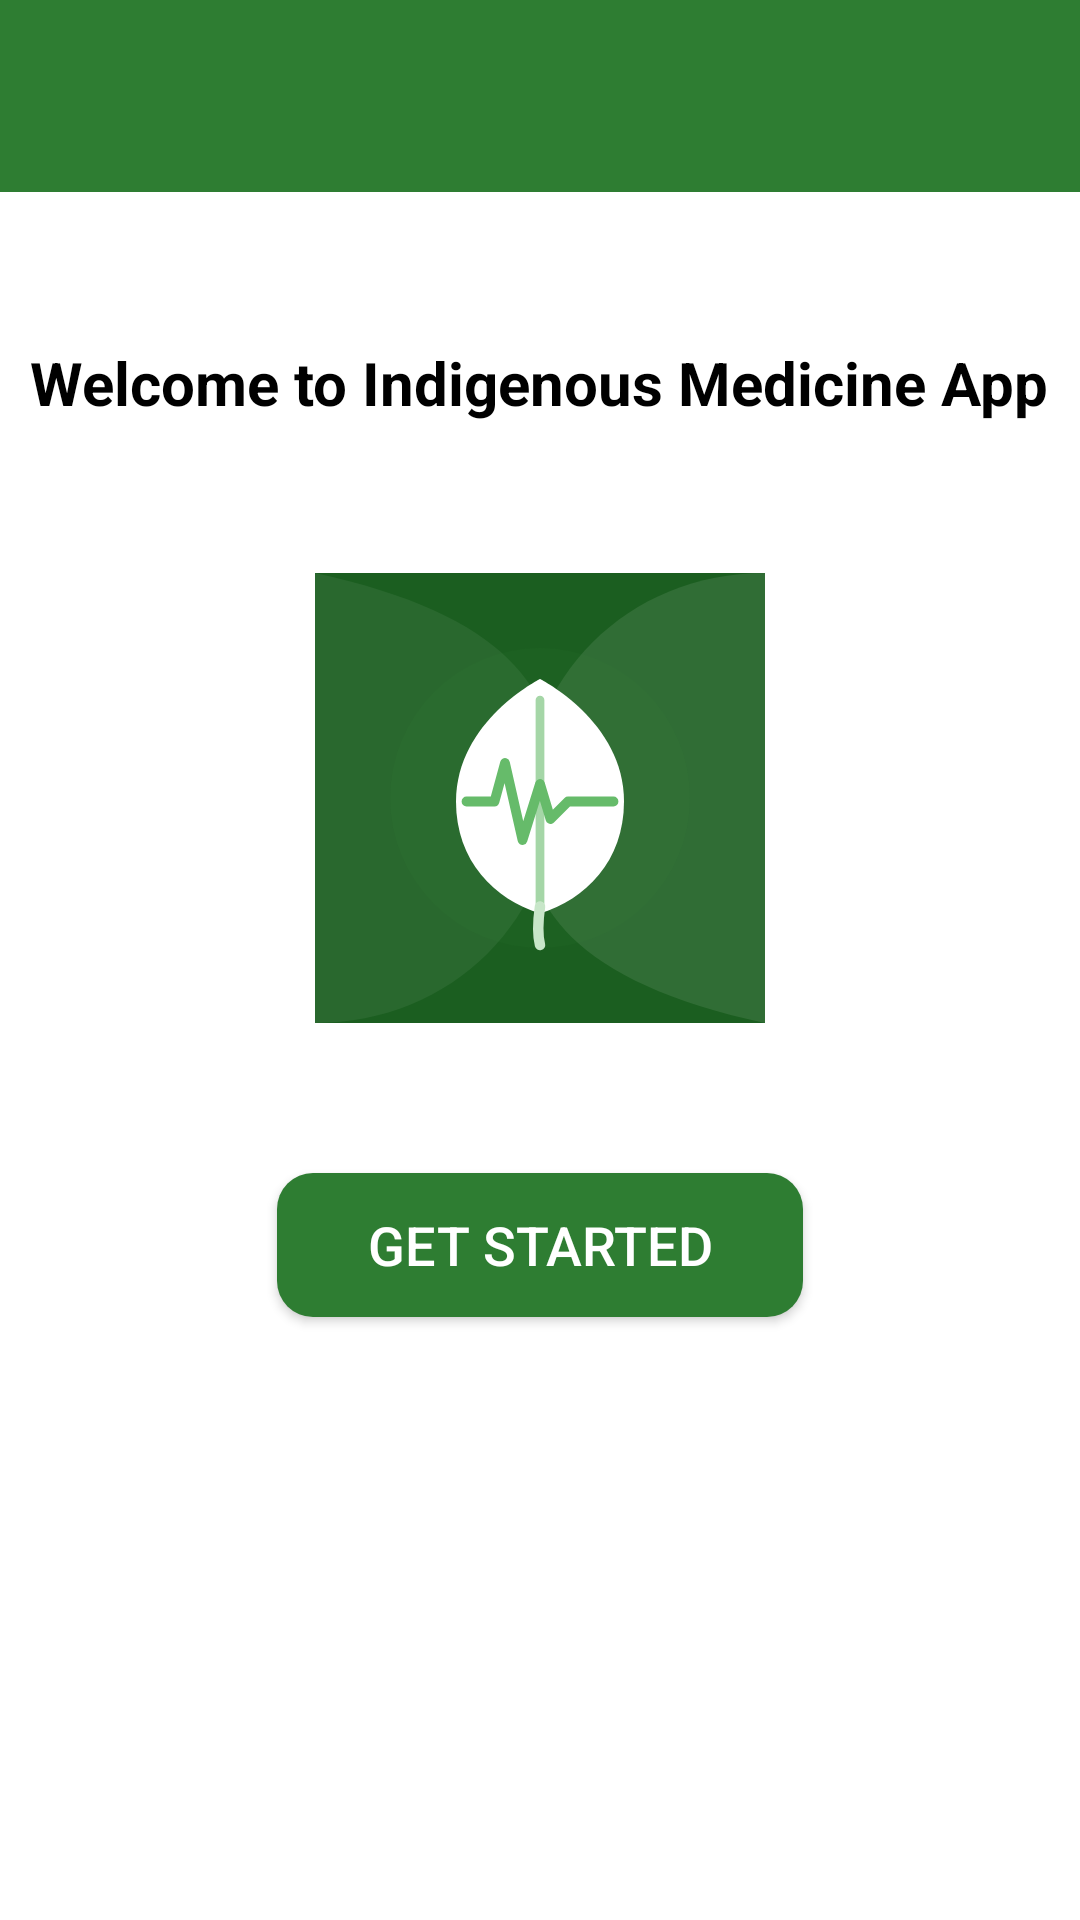

The Android layout XML behind this screen, and the referenced resources:
<!-- AndroidManifest.xml: application theme Theme.IndegenousMedicine2 -->
<!-- res/layout/activity_main.xml -->
<?xml version="1.0" encoding="utf-8"?>
<RelativeLayout xmlns:android="http://schemas.android.com/apk/res/android"
    xmlns:app="http://schemas.android.com/apk/res-auto"
    xmlns:tools="http://schemas.android.com/tools"
    android:layout_width="match_parent"
    android:layout_height="match_parent"
    android:background="@color/white"
    tools:context=".MainActivity">

    
    <androidx.appcompat.widget.Toolbar
        android:id="@+id/toolbar"
        android:layout_width="match_parent"
        android:layout_height="?attr/actionBarSize"
        android:background="?attr/colorPrimary"
        android:elevation="4dp"
        android:popupTheme="@style/ThemeOverlay.AppCompat.Light"
        android:theme="@style/ThemeOverlay.AppCompat.ActionBar" />

    <TextView
        android:id="@+id/titleTextView"
        android:layout_width="wrap_content"
        android:layout_height="wrap_content"
        android:text="Welcome to Indigenous Medicine App"
        android:textSize="20sp"
        android:textStyle="bold"
        android:layout_below="@id/toolbar"
        android:layout_centerHorizontal="true"
        android:layout_marginTop="50dp"
        android:textColor="@color/black" />

    <ImageView
        android:id="@+id/logoImageView"
        android:layout_width="150dp"
        android:layout_height="150dp"
        android:contentDescription="@string/cd_app_main_logo"
        android:src="@drawable/ic_launcher_foreground"
        android:background="@drawable/ic_launcher_background"
        android:padding="12dp"
        android:clipToOutline="true"
        android:layout_below="@id/titleTextView"
        android:layout_centerHorizontal="true"
        android:layout_marginTop="50dp" />

    <Button
        android:id="@+id/startButton"
        android:layout_width="wrap_content"
        android:layout_height="wrap_content"
        android:text="Get Started"
        android:textSize="18sp"
        android:textColor="@color/white"
        android:background="@drawable/rounded_button_bg"
        android:paddingStart="30dp"
        android:paddingEnd="30dp"
        android:layout_below="@id/logoImageView"
        android:layout_centerHorizontal="true"
        android:layout_marginTop="50dp" />

</RelativeLayout>
<!-- resources referenced by this layout -->
<resources>
  <color name="black">#FF000000</color>
  <color name="white">#FFFFFFFF</color>
  <!-- drawable ic_launcher_background (drawable) -->
  <?xml version="1.0" encoding="utf-8"?>
  <vector xmlns:android="http://schemas.android.com/apk/res/android"
      android:width="108dp"
      android:height="108dp"
      android:viewportWidth="108"
      android:viewportHeight="108">
  
      
      <path
          android:fillColor="#1B5E20"
          android:pathData="M0,0h108v108H0Z" />
  
      
      <path
          android:fillColor="#18FFFFFF"
          android:pathData="M108,0 C75,0 50,25 50,58 C50,80 62,98 108,108 Z" />
  
      
      <path
          android:fillColor="#10FFFFFF"
          android:pathData="M0,108 C33,108 58,83 58,50 C58,28 46,10 0,0 Z" />
  
      
      <path
          android:fillColor="#12388E3C"
          android:pathData="M54,54m-36,0a36,36 0 1,0 72,0a36,36 0 1,0 -72,0" />
  
  </vector>
  <!-- drawable ic_launcher_foreground (drawable) -->
  <?xml version="1.0" encoding="utf-8"?>
  <vector xmlns:android="http://schemas.android.com/apk/res/android"
      android:width="108dp"
      android:height="108dp"
      android:viewportWidth="108"
      android:viewportHeight="108">
  
      
      <path
          android:fillColor="#FFFFFF"
          android:pathData="M54,20 C54,20 78,32 78,55 C78,72 67,83 54,87 C41,83 30,72 30,55 C30,32 54,20 54,20Z" />
  
      
      <path
          android:strokeColor="#A5D6A7"
          android:strokeWidth="2.5"
          android:strokeLineCap="round"
          android:pathData="M54,26 Q54,57 54,84" />
  
      
      <path
          android:strokeColor="#66BB6A"
          android:strokeWidth="2.8"
          android:strokeLineCap="round"
          android:strokeLineJoin="round"
          android:pathData="M33,55 L41,55 L44,44 L49,66 L54,50 L57,60 L62,55 L75,55" />
  
      
      <path
          android:strokeColor="#C8E6C9"
          android:strokeWidth="3"
          android:strokeLineCap="round"
          android:pathData="M54,85 Q53,92 54,96" />
  
  </vector>
  <!-- drawable rounded_button_bg (drawable) -->
  <shape xmlns:android="http://schemas.android.com/apk/res/android"
      android:shape="rectangle">
      <corners android:radius="@dimen/corner_button" />
      <solid android:color="@color/green_primary" />
  </shape>
  <string name="cd_app_main_logo">Indigenous Medicine app logo</string>
  <style name="Theme.IndegenousMedicine2" parent="Base.Theme.IndegenousMedicine2">
          
          <item name="android:navigationBarColor">@android:color/transparent</item>
          <item name="android:statusBarColor">@android:color/transparent</item>
          <item name="android:windowLightStatusBar">?attr/isLightTheme</item>
      </style>
  <dimen name="corner_button">12dp</dimen>
  <color name="green_primary">#2E7D32</color>
  <style name="Base.Theme.IndegenousMedicine2" parent="Theme.Material3.DayNight.NoActionBar">
          <item name="colorPrimary">@color/green_primary</item>
          <item name="colorPrimaryVariant">@color/green_dark</item>
          <item name="colorOnPrimary">@color/white</item>
          <item name="colorSecondary">@color/green_600</item>
          <item name="colorSecondaryVariant">@color/green_50</item>
          <item name="colorOnSecondary">@color/white</item>
          <item name="colorSurface">@color/surface</item>
          <item name="colorOnSurface">@color/on_surface</item>
          <item name="android:windowBackground">@color/surface_variant</item>
          <item name="android:navigationBarColor">@color/white</item>
          <item name="android:statusBarColor">@color/white</item>
      </style>
  <color name="green_dark">#1B5E20</color>
  <color name="green_600">#43A047</color>
  <color name="green_50">#E8F5E9</color>
  <color name="surface">#FFFFFF</color>
  <color name="on_surface">#1A3A1A</color>
  <color name="surface_variant">#F4F9F4</color>
</resources>
